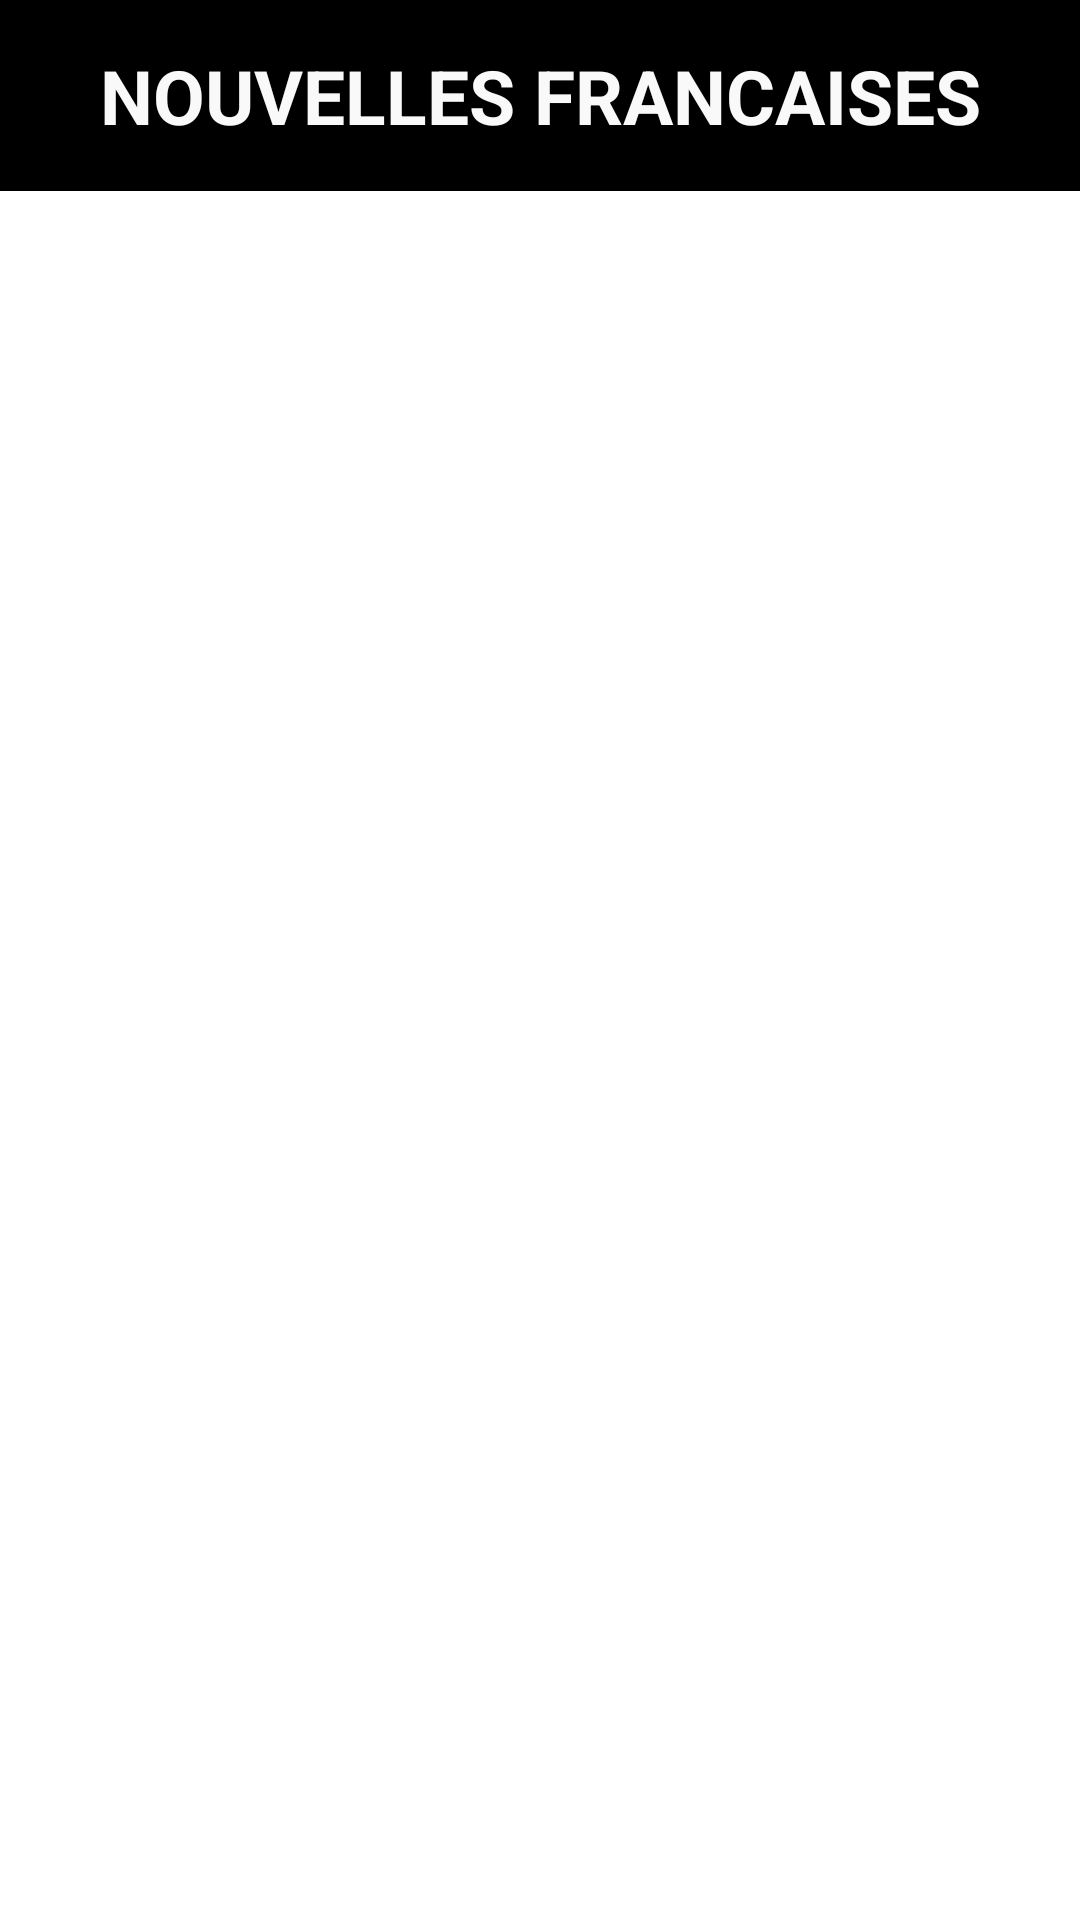

Reconstruct the res/layout file that produces this screen, plus the resources it refers to.
<!-- AndroidManifest.xml: application theme Theme.TogoNewsApllication -->
<!-- res/layout/fragment_global_news_france.xml -->
<?xml version="1.0" encoding="utf-8"?>
<LinearLayout
    xmlns:android="http://schemas.android.com/apk/res/android"
    android:layout_width="match_parent"
    android:layout_height="match_parent"
    android:orientation="vertical">
<LinearLayout
    android:layout_width="match_parent"
    android:layout_height="wrap_content"
    android:background="@color/black">
    <TextView
        android:layout_width="match_parent"
        android:layout_height="wrap_content"
        android:layout_margin="15dp"
        android:gravity="center"
        android:textSize="25sp"
        android:textStyle="bold"
        android:textColor="#FAF9F9"
        android:text="NOUVELLES FRANCAISES"/>
</LinearLayout>
    <androidx.recyclerview.widget.RecyclerView
        android:id="@+id/recycler_view_global_france_news"
        android:layout_width="match_parent"
        android:layout_height="wrap_content"/>

</LinearLayout>
<!-- resources referenced by this layout -->
<resources>
  <style name="Theme.TogoNewsApllication" parent="Theme.MaterialComponents.DayNight.DarkActionBar">
          
          <item name="colorPrimary">@color/purple_500</item>
          <item name="colorPrimaryVariant">@color/purple_700</item>
          <item name="colorOnPrimary">@color/white</item>
          
          <item name="colorSecondary">@color/teal_200</item>
          <item name="colorSecondaryVariant">@color/teal_700</item>
          <item name="colorOnSecondary">@color/black</item>
          
          <item name="android:statusBarColor" tools:targetApi="l">?attr/colorPrimaryVariant</item>
          
      </style>
  <!-- not gathered from this repository: default colours our renderer supplied (Android Studio template values) -->
  <color name="purple_500">#FF6200EE</color>
  <color name="purple_700">#FF3700B3</color>
  <color name="teal_200">#FF03DAC5</color>
  <color name="teal_700">#FF018786</color>
  <color name="black">#FF000000</color>
  <color name="white">#FFFFFFFF</color>
</resources>
